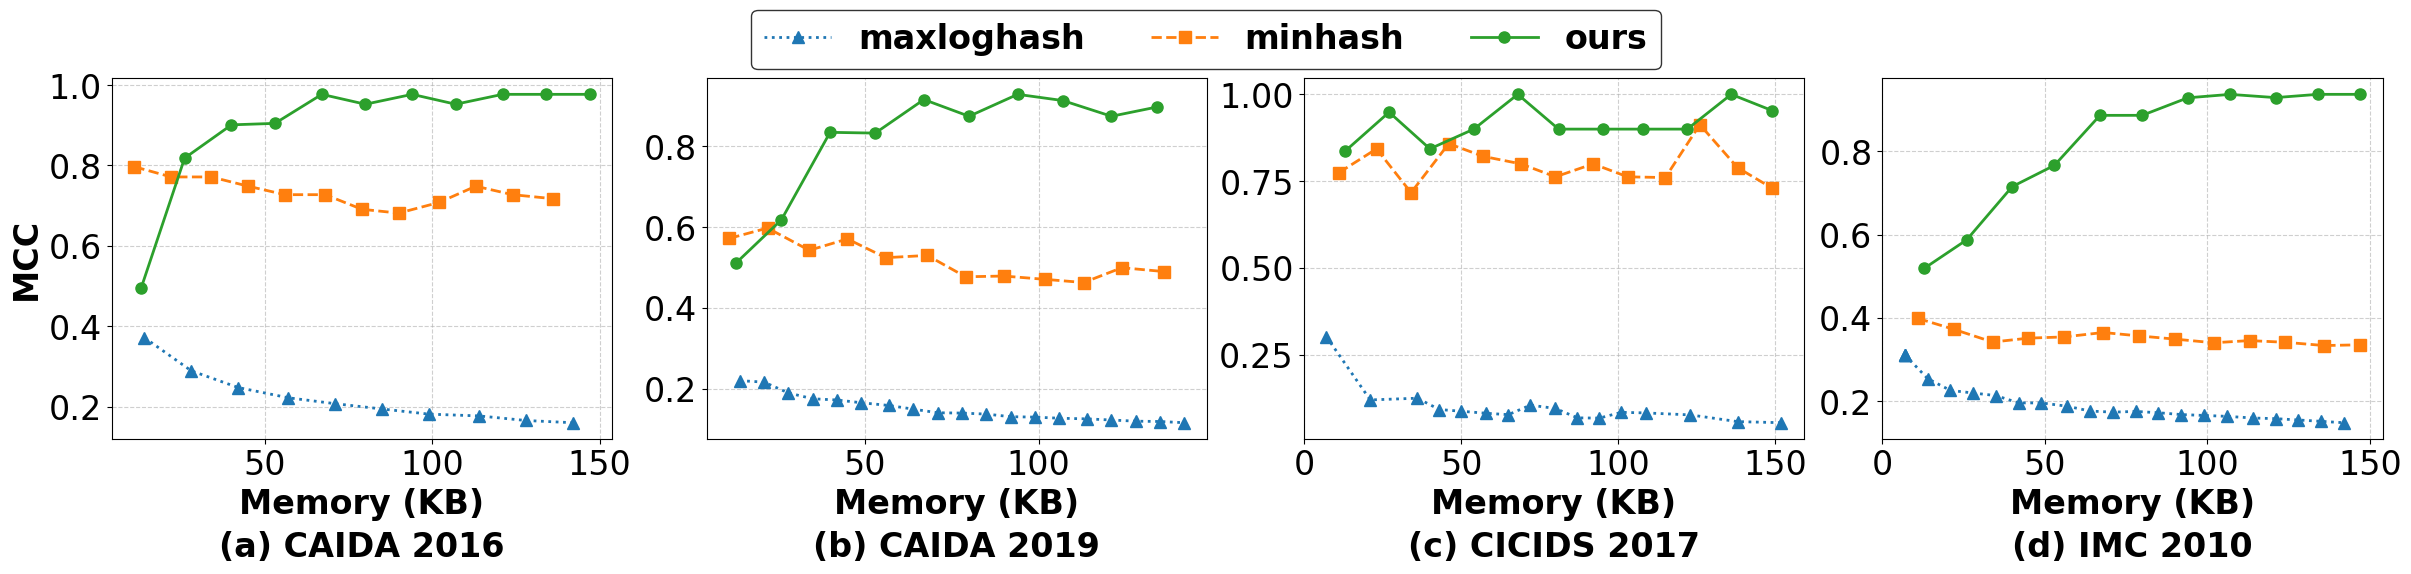

Generate this figure with matplotlib: (Note: this script raises an exception after producing the figure.)
import pandas as pd
import matplotlib.pyplot as plt
import seaborn as sns
import numpy as np

# ======== 数据集配置 ============
dataset_configs = [
    {'name': 'CAIDA 2016', 'positives': 21, 'samples': 275782},
    {'name': 'CAIDA 2019', 'positives': 42, 'samples': 167074},
    {'name': 'IMC 2010', 'positives': 66, 'samples': 4473},
    {'name': 'CICIDS 2017', 'positives': 10, 'samples': 8278},
]

# 每个数据集下分别准备 3 组数据（填入实际数据字符串）
dataset_raw_data = [
    {
        'minhash': """10000000,20,20,272,8,32,4,10,10,5,200,0.6667,0.9524,0.7843,23.9,11,0.5,0.9
10000000,20,40,272,8,32,4,10,20,10,200,0.625,0.9524,0.7547,23.85,22,0.5,0.9
10000000,20,60,272,8,32,4,10,30,15,200,0.625,0.9524,0.7547,24.5,34,0.5,0.9
10000000,20,80,272,8,32,4,10,40,20,200,0.5882,0.9524,0.7273,24.9,45,0.5,0.9
10000000,20,100,272,8,32,4,10,50,25,200,0.5556,0.9524,0.7018,24.09,56,0.5,0.9
10000000,20,120,272,8,32,4,10,60,30,200,0.5556,0.9524,0.7018,25.33,68,0.5,0.9
10000000,20,140,272,8,32,4,10,70,35,200,0.5278,0.9048,0.6667,25.63,79,0.5,0.9
10000000,20,160,272,8,32,4,10,80,40,200,0.4878,0.9524,0.6452,25.31,90,0.5,0.9
10000000,20,180,272,8,32,4,10,90,45,200,0.5263,0.9524,0.678,26.92,102,0.5,0.9
10000000,20,200,272,8,32,4,10,100,50,200,0.5882,0.9524,0.7273,26.11,113,0.5,0.9
10000000,20,220,272,8,32,4,10,110,55,200,0.5556,0.9524,0.7018,26.76,124,0.5,0.9
10000000,20,240,272,8,32,4,10,120,60,200,0.5405,0.9524,0.6896,27.46,136,0.5,0.9""",
        'maxloghash': """10000000,20,40,272,8,32,4,10,20,10,128,0.1382,1.0,0.2428,20.46,14,0.5,0.9
10000000,20,80,272,8,32,4,10,40,20,128,0.0837,1.0,0.1545,20.07,28,0.5,0.9
10000000,20,120,272,8,32,4,10,60,30,128,0.0614,1.0,0.1157,19.26,42,0.5,0.9
10000000,20,160,272,8,32,4,10,80,40,128,0.0494,1.0,0.0941,19.92,57,0.5,0.9
10000000,20,200,272,8,32,4,10,100,50,128,0.0431,1.0,0.0826,19.38,71,0.5,0.9
10000000,20,240,272,8,32,4,10,120,60,128,0.0378,1.0,0.0728,19.15,85,0.5,0.9
10000000,20,280,272,8,32,4,10,140,70,128,0.033,1.0,0.0639,19.25,99,0.5,0.9
10000000,20,320,272,8,32,4,10,160,80,128,0.0314,1.0,0.0609,18.89,114,0.5,0.9
10000000,20,360,272,8,32,4,10,180,90,128,0.0275,1.0,0.0535,20.55,128,0.5,0.9
10000000,20,400,272,8,32,4,10,200,100,128,0.0257,1.0,0.0501,21.11,142,0.5,0.9""",
        'ours': """10000000,20,20,272,8,32,4,10,10,5,1,272,16,0.8571,0.2857,0.4285,19.3,13,0.5,0.5
10000000,20,40,272,8,32,4,10,20,10,1,272,16,0.9375,0.7143,0.8108,19.65,26,0.5,0.5
10000000,20,60,272,8,32,4,10,30,15,1,272,16,0.9474,0.8571,0.9,19.02,40,0.5,0.5
10000000,20,80,272,8,32,4,10,40,20,1,272,16,0.9048,0.9048,0.9048,19.36,53,0.5,0.5
10000000,20,100,272,8,32,4,10,50,25,1,272,16,0.9545,1.0,0.9767,18.94,67,0.5,0.5
10000000,20,120,272,8,32,4,10,60,30,1,272,16,0.9524,0.9524,0.9524,19.08,80,0.5,0.5
10000000,20,140,272,8,32,4,10,70,35,1,272,16,0.9545,1.0,0.9767,20.37,94,0.5,0.5
10000000,20,160,272,8,32,4,10,80,40,1,272,16,0.9524,0.9524,0.9524,19.23,107,0.5,0.5
10000000,20,180,272,8,32,4,10,90,45,1,272,16,0.9545,1.0,0.9767,19.58,121,0.5,0.5
10000000,20,200,272,8,32,4,10,100,50,1,272,16,0.9545,1.0,0.9767,19.86,134,0.5,0.5
10000000,20,220,272,8,32,4,10,110,55,1,272,16,0.9545,1.0,0.9767,19.58,147,0.5,0.5"""
    },
    {
        'minhash': """10000000,20,20,272,8,32,4,10,10,5,200,0.5094,0.6429,0.5684,38.29,11,0.5,0.9
10000000,20,40,272,8,32,4,10,20,10,200,0.4416,0.8095,0.5715,36.23,22,0.5,0.9
10000000,20,60,272,8,32,4,10,30,15,200,0.375,0.7857,0.5077,37.13,34,0.5,0.9
10000000,20,80,272,8,32,4,10,40,20,200,0.37,0.881,0.5211,40.0,45,0.5,0.9
10000000,20,100,272,8,32,4,10,50,25,200,0.3302,0.8333,0.473,40.48,56,0.5,0.9
10000000,20,120,272,8,32,4,10,60,30,200,0.319,0.881,0.4684,42.02,68,0.5,0.9
10000000,20,140,272,8,32,4,10,70,35,200,0.2734,0.8333,0.4117,42.73,79,0.5,0.9
10000000,20,160,272,8,32,4,10,80,40,200,0.2606,0.881,0.4022,43.15,90,0.5,0.9
10000000,20,180,272,8,32,4,10,90,45,200,0.2517,0.881,0.3915,44.78,102,0.5,0.9
10000000,20,200,272,8,32,4,10,100,50,200,0.2574,0.8333,0.3933,45.42,113,0.5,0.9
10000000,20,220,272,8,32,4,10,110,55,200,0.269,0.9286,0.4172,53.91,124,0.5,0.9
10000000,20,240,272,8,32,4,10,120,60,200,0.2657,0.9048,0.4108,66.09,136,0.5,0.9""",
        'maxloghash': """10000000,20,40,272,8,32,4,10,20,10,128,0.0538,0.9048,0.1016,27.45,14,0.5,0.9
10000000,20,60,272,8,32,4,10,30,15,128,0.0471,1.0,0.09,20.41,21,0.5,0.9
10000000,20,80,272,8,32,4,10,40,20,128,0.0371,0.9762,0.0715,20.99,28,0.5,0.9
10000000,20,100,272,8,32,4,10,50,25,128,0.0317,0.9762,0.0614,22.45,35,0.5,0.9
10000000,20,120,272,8,32,4,10,60,30,128,0.0299,1.0,0.0581,22.63,42,0.5,0.9
10000000,20,140,272,8,32,4,10,70,35,128,0.0276,1.0,0.0537,24.83,49,0.5,0.9
10000000,20,160,272,8,32,4,10,80,40,128,0.0254,1.0,0.0495,19.25,57,0.5,0.9
10000000,20,180,272,8,32,4,10,90,45,128,0.0226,1.0,0.0442,19.94,64,0.5,0.9
10000000,20,200,272,8,32,4,10,100,50,128,0.0205,0.9762,0.0402,19.48,71,0.5,0.9
10000000,20,220,272,8,32,4,10,110,55,128,0.0198,1.0,0.0388,18.87,78,0.5,0.9
10000000,20,240,272,8,32,4,10,120,60,128,0.0191,1.0,0.0375,19.48,85,0.5,0.9
10000000,20,260,272,8,32,4,10,130,65,128,0.0178,0.9762,0.035,18.79,92,0.5,0.9
10000000,20,280,272,8,32,4,10,140,70,128,0.0171,1.0,0.0336,19.33,99,0.5,0.9
10000000,20,300,272,8,32,4,10,150,75,128,0.0164,1.0,0.0323,19.46,106,0.5,0.9
10000000,20,320,272,8,32,4,10,160,80,128,0.016,1.0,0.0315,18.67,114,0.5,0.9
10000000,20,340,272,8,32,4,10,170,85,128,0.0153,1.0,0.0301,19.63,121,0.5,0.9
10000000,20,360,272,8,32,4,10,180,90,128,0.0146,1.0,0.0288,20.41,128,0.5,0.9
10000000,20,380,272,8,32,4,10,190,95,128,0.0144,1.0,0.0284,18.17,135,0.5,0.9
10000000,20,400,272,8,32,4,10,200,100,128,0.0137,1.0,0.027,19.83,142,0.5,0.9""",
        'ours': """10000000,20,20,272,8,32,4,10,10,5,1,272,16,1.0,0.2619,0.4151,19.05,13,0.5,0.4
10000000,20,40,272,8,32,4,10,20,10,1,272,16,0.9444,0.4048,0.5667,16.7,26,0.5,0.4
10000000,20,60,272,8,32,4,10,30,15,1,272,16,0.9143,0.7619,0.8312,16.82,40,0.5,0.4
10000000,20,80,272,8,32,4,10,40,20,1,272,16,0.9394,0.7381,0.8267,17.68,53,0.5,0.4
10000000,20,100,272,8,32,4,10,50,25,1,272,16,0.9268,0.9048,0.9157,18.47,67,0.5,0.4
10000000,20,120,272,8,32,4,10,60,30,1,272,16,0.8293,0.8095,0.8193,18.95,80,0.5,0.4
10000000,20,140,272,8,32,4,10,70,35,1,272,16,0.814,0.8333,0.8235,19.18,94,0.5,0.4
10000000,20,160,272,8,32,4,10,80,40,1,272,16,0.875,0.8333,0.8536,19.69,107,0.5,0.4
10000000,20,180,272,8,32,4,10,90,45,1,272,16,0.8974,0.8333,0.8642,19.34,121,0.5,0.4
10000000,20,200,272,8,32,4,10,100,50,1,272,16,0.8667,0.9286,0.8966,19.25,134,0.5,0.4
10000000,20,120,272,8,32,4,10,60,30,1,272,16,0.9444,0.8095,0.8718,18.74,80,0.5,0.5
10000000,20,140,272,8,32,4,10,70,35,1,272,16,0.9286,0.9286,0.9286,19.29,94,0.5,0.5
10000000,20,160,272,8,32,4,10,80,40,1,272,16,0.973,0.8571,0.9114,20.07,107,0.5,0.5
10000000,20,180,272,8,32,4,10,90,45,1,272,16,0.9444,0.8095,0.8718,22.82,121,0.5,0.5"""
    },
    {
        'minhash': """10000000,20,20,272,8,32,4,10,10,5,200,0.2252,0.7576,0.3472,74.23,11,0.5,0.8
10000000,20,40,272,8,32,4,10,20,10,200,0.1849,0.8182,0.3016,73.82,22,0.5,0.8
10000000,20,60,272,8,32,4,10,30,15,200,0.1504,0.8636,0.2562,72.3,34,0.5,0.8
10000000,20,80,272,8,32,4,10,40,20,200,0.1477,0.9242,0.2547,75.48,45,0.5,0.8
10000000,20,100,272,8,32,4,10,50,25,200,0.1452,0.9545,0.2521,75.78,56,0.5,0.8
10000000,20,120,272,8,32,4,10,60,30,200,0.1484,0.9848,0.2579,76.79,68,0.5,0.8
10000000,20,140,272,8,32,4,10,70,35,200,0.1425,0.9848,0.249,78.9,79,0.5,0.8
10000000,20,160,272,8,32,4,10,80,40,200,0.1371,0.9848,0.2407,78.85,90,0.5,0.8
10000000,20,180,272,8,32,4,10,90,45,200,0.131,0.9848,0.2312,79.35,102,0.5,0.8
10000000,20,200,272,8,32,4,10,100,50,200,0.1346,0.9848,0.2368,81.31,113,0.5,0.8
10000000,20,220,272,8,32,4,10,110,55,200,0.1318,0.9848,0.2325,81.54,124,0.5,0.8
10000000,20,240,272,8,32,4,10,120,60,200,0.1265,0.9848,0.2242,79.99,136,0.5,0.8
10000000,20,260,272,8,32,4,10,130,65,200,0.1277,0.9848,0.2261,83.94,147,0.5,0.8""",
        'maxloghash': """10000000,20,20,272,8,32,4,10,10,5,128,0.1121,0.9848,0.2013,8.55,7,0.5,0.9
10000000,20,20,272,8,32,4,10,10,5,128,0.1121,0.9848,0.2013,8.84,7,0.5,0.9
10000000,20,20,272,8,32,4,10,10,5,128,0.1121,0.9848,0.2013,8.76,7,0.5,0.9
10000000,20,40,272,8,32,4,10,20,10,128,0.081,0.9697,0.1495,8.11,14,0.5,0.9
10000000,20,60,272,8,32,4,10,30,15,128,0.0672,0.9697,0.1257,7.59,21,0.5,0.9
10000000,20,80,272,8,32,4,10,40,20,128,0.0634,0.9848,0.1191,7.31,28,0.5,0.9
10000000,20,100,272,8,32,4,10,50,25,128,0.0607,0.9848,0.1144,7.28,35,0.5,0.9
10000000,20,120,272,8,32,4,10,60,30,128,0.0535,0.9848,0.1015,7.05,42,0.5,0.9
10000000,20,140,272,8,32,4,10,70,35,128,0.0535,0.9848,0.1015,7.06,49,0.5,0.9
10000000,20,160,272,8,32,4,10,80,40,128,0.0504,0.9848,0.0959,6.81,57,0.5,0.9
10000000,20,180,272,8,32,4,10,90,45,128,0.0462,0.9848,0.0883,6.9,64,0.5,0.9
10000000,20,200,272,8,32,4,10,100,50,128,0.0453,0.9848,0.0866,7.08,71,0.5,0.9
10000000,20,220,272,8,32,4,10,110,55,128,0.0459,0.9848,0.0877,7.23,78,0.5,0.9
10000000,20,240,272,8,32,4,10,120,60,128,0.0448,0.9848,0.0857,10.89,85,0.5,0.9
10000000,20,260,272,8,32,4,10,130,65,128,0.0433,0.9848,0.083,8.2,92,0.5,0.9
10000000,20,280,272,8,32,4,10,140,70,128,0.0426,0.9848,0.0817,9.63,99,0.5,0.9
10000000,20,300,272,8,32,4,10,150,75,128,0.0419,0.9848,0.0804,11.13,106,0.5,0.9
10000000,20,320,272,8,32,4,10,160,80,128,0.0406,0.9848,0.078,7.97,114,0.5,0.9
10000000,20,340,272,8,32,4,10,170,85,128,0.0401,0.9848,0.0771,6.88,121,0.5,0.9
10000000,20,360,272,8,32,4,10,180,90,128,0.0391,0.9848,0.0752,6.82,128,0.5,0.9
10000000,20,380,272,8,32,4,10,190,95,128,0.0381,0.9848,0.0734,6.44,135,0.5,0.9
10000000,20,400,272,8,32,4,10,200,100,128,0.0371,0.9848,0.0715,6.66,142,0.5,0.9""",
        'ours': """10000000,20,20,272,8,32,4,10,10,5,1,272,16,1.0,0.2727,0.4285,9.95,13,0.5,0.5
10000000,20,20,272,8,32,4,10,10,5,1,272,16,1.0,0.2879,0.4471,13.5,13,0.5,0.5
10000000,20,20,272,8,32,4,10,10,5,1,272,16,1.0,0.3485,0.5169,10.99,13,0.5,0.5
10000000,20,40,272,8,32,4,10,20,10,1,272,16,1.0,0.3485,0.5169,10.59,26,0.5,0.5
10000000,20,60,272,8,32,4,10,30,15,1,272,16,1.0,0.5152,0.68,11.64,40,0.5,0.5
10000000,20,80,272,8,32,4,10,40,20,1,272,16,1.0,0.5909,0.7428,12.43,53,0.5,0.5
10000000,20,100,272,8,32,4,10,50,25,1,272,16,1.0,0.7879,0.8814,13.31,67,0.5,0.5
10000000,20,120,272,8,32,4,10,60,30,1,272,16,0.9815,0.803,0.8833,14.06,80,0.5,0.5
10000000,20,140,272,8,32,4,10,70,35,1,272,16,1.0,0.8636,0.9268,15.09,94,0.5,0.5
10000000,20,160,272,8,32,4,10,80,40,1,272,16,1.0,0.8788,0.9355,15.01,107,0.5,0.5
10000000,20,180,272,8,32,4,10,90,45,1,272,16,0.9672,0.8939,0.9291,17.51,121,0.5,0.5
10000000,20,200,272,8,32,4,10,100,50,1,272,16,0.9833,0.8939,0.9365,19.38,134,0.5,0.5
10000000,20,220,272,8,32,4,10,110,55,1,272,16,0.9833,0.8939,0.9365,19.9,147,0.5,0.5"""
    },
    {
        'minhash': """10000000,20,20,272,8,32,32,32,10,5,200,1.0,0.6,0.75,134.65,11,0.5,0.9
10000000,20,60,272,8,32,32,32,30,15,200,0.8571,0.6,0.7059,113.31,34,0.5,0.9
10000000,20,100,272,8,32,32,32,50,25,200,0.75,0.9,0.8182,152.44,57,0.5,0.9
10000000,20,140,272,8,32,32,32,70,35,200,0.7273,0.8,0.7619,124.81,80,0.5,0.9
10000000,20,180,272,8,32,32,32,90,45,200,0.7273,0.8,0.7619,124.69,103,0.5,0.9
10000000,20,220,272,8,32,32,32,110,55,200,0.8333,1.0,0.9091,160.86,126,0.5,0.9
10000000,20,260,272,8,32,32,32,130,65,200,0.6667,0.8,0.7273,128.62,149,0.5,0.9
10000000,20,40,272,8,32,32,32,20,10,200,0.8889,0.8,0.8421,142.03,23,0.5,0.9
10000000,20,80,272,8,32,32,32,40,20,200,0.8182,0.9,0.8572,158.21,46,0.5,0.9
10000000,20,120,272,8,32,32,32,60,30,200,0.8,0.8,0.8,124.11,69,0.5,0.9
10000000,20,160,272,8,32,32,32,80,40,200,0.8,0.8,0.8,130.86,92,0.5,0.9
10000000,20,200,272,8,32,32,32,100,50,200,0.6429,0.9,0.75,164.16,115,0.5,0.9
10000000,20,240,272,8,32,32,32,120,60,200,0.6923,0.9,0.7826,129.28,138,0.5,0.9""",
        'maxloghash': """10000000,20,20,272,8,32,32,32,10,5,128,0.0926,1.0,0.1695,6.46,7,0.5,0.9
10000000,20,60,272,8,32,32,32,30,15,128,0.0173,0.9,0.0339,9.15,21,0.5,0.9
10000000,20,100,272,8,32,32,32,50,25,128,0.0168,1.0,0.033,7.3,36,0.5,0.9
10000000,20,120,272,8,32,32,32,60,30,128,0.0108,0.9,0.0213,8.29,43,0.5,0.9
10000000,20,140,272,8,32,32,32,70,35,128,0.0098,0.9,0.0194,8.47,50,0.5,0.9
10000000,20,160,272,8,32,32,32,80,40,128,0.0087,0.9,0.0172,9.2,58,0.5,0.9
10000000,20,180,272,8,32,32,32,90,45,128,0.008,0.9,0.0159,8.47,65,0.5,0.9
10000000,20,200,272,8,32,32,32,100,50,128,0.0122,1.0,0.0241,7.24,72,0.5,0.9
10000000,20,220,272,8,32,32,32,110,55,128,0.0103,1.0,0.0204,7.58,80,0.5,0.9
10000000,20,240,272,8,32,32,32,120,60,128,0.0065,0.9,0.0129,8.98,87,0.5,0.9
10000000,20,260,272,8,32,32,32,130,65,128,0.0064,0.9,0.0127,9.22,94,0.5,0.9
10000000,20,280,272,8,32,32,32,140,70,128,0.0083,1.0,0.0165,7.0,101,0.5,0.9
10000000,20,300,272,8,32,32,32,150,75,128,0.008,1.0,0.0159,7.63,109,0.5,0.9
10000000,20,340,272,8,32,32,32,170,85,128,0.0071,1.0,0.0141,7.16,123,0.5,0.9
10000000,20,380,272,8,32,32,32,190,95,128,0.005,0.9,0.0099,9.5,138,0.5,0.9
10000000,20,420,272,8,32,32,32,210,105,128,0.0046,0.9,0.0092,8.59,152,0.5,0.9""",
        'ours': """10000000,20,20,272,8,32,32,32,10,5,1,272,16,1.0,0.7,0.8235,15.52,13,0.5,0.7
10000000,20,40,272,8,32,32,32,20,10,1,272,16,1.0,0.9,0.9474,13.99,27,0.5,0.7
10000000,20,60,272,8,32,32,32,30,15,1,272,16,0.8889,0.8,0.8421,11.9,40,0.5,0.7
10000000,20,80,272,8,32,32,32,40,20,1,272,16,0.9,0.9,0.9,15.17,54,0.5,0.7
10000000,20,100,272,8,32,32,32,50,25,1,272,16,1.0,1.0,1.0,17.86,68,0.5,0.7
10000000,20,120,272,8,32,32,32,60,30,1,272,16,0.9,0.9,0.9,15.0,81,0.5,0.7
10000000,20,140,272,8,32,32,32,70,35,1,272,16,0.9,0.9,0.9,15.74,95,0.5,0.7
10000000,20,160,272,8,32,32,32,80,40,1,272,16,0.9,0.9,0.9,15.71,108,0.5,0.7
10000000,20,180,272,8,32,32,32,90,45,1,272,16,0.9,0.9,0.9,16.73,122,0.5,0.7
10000000,20,200,272,8,32,32,32,100,50,1,272,16,1.0,1.0,1.0,20.95,136,0.5,0.7
10000000,20,220,272,8,32,32,32,110,55,1,272,16,0.9091,1.0,0.9524,20.73,149,0.5,0.7"""
    }
]

plt.rcParams.update({
    'font.size': 24,
    'axes.titlesize': 24,
    'axes.labelsize': 24,
    'xtick.labelsize': 24,
    'ytick.labelsize': 24,
    'legend.fontsize': 24,
    'font.family': 'Times New Roman',
    'pdf.fonttype': 42,
    'ps.fonttype': 42,
    'text.usetex': False,
})
colors = sns.color_palette("tab10")
markers = {'ours': 'o', 'minhash': 's', 'maxloghash': '^'}
linestyles = {'ours': '-', 'minhash': '--', 'maxloghash': ':'}

# ======== 列名定义 ============
columns_common = [
    'packet_size', 'entry_size', 'filter1_d', 'filter1_w', 'filter1_ct',
    'flow_id_size', 'simi_size', 'timestamp_size', 'filter2_main_num',
    'filter2_alter_num'
]
columns_user = columns_common + ['cm_depth', 'cm_width', 'cm_ct',
                                 'precision', 'recall', 'f1-score',
                                 'insert-time', 'space(KB)', 'filter1_threshold', 'filter2_threshold']
columns_minhash = columns_common + ['k_minhash',
                                    'precision', 'recall', 'f1-score',
                                    'insert-time', 'space(KB)', 'filter1_threshold', 'filter2_threshold']
columns_maxloghash = columns_common + ['k',
                                       'precision', 'recall', 'f1-score',
                                       'insert-time', 'space(KB)', 'filter1_threshold', 'filter2_threshold']

# ======== 数据解析函数 ============
def parse_dataframe(data_str, columns, method):
    df = pd.DataFrame([line.split(',') for line in data_str.strip().split('\n')], columns=columns)
    df['method'] = method
    numeric_cols = ['space(KB)', 'precision', 'recall', 'f1-score', 'insert-time']
    for col in numeric_cols:
        if col in df.columns:
            df[col] = df[col].astype(float)
    return df

# ======== 数据整理 + MCC计算 ============
all_datasets = []

for idx, config in enumerate(dataset_configs):
    raw = dataset_raw_data[idx]
    total_pos = config['positives']
    total_samples = config['samples']
    total_neg = total_samples - total_pos

    df_minhash = parse_dataframe(raw['minhash'], columns_minhash, 'minhash')
    df_maxloghash = parse_dataframe(raw['maxloghash'], columns_maxloghash, 'maxloghash')
    df_user = parse_dataframe(raw['ours'], columns_user, 'ours')

    group_keys = columns_common + ['cm_depth', 'cm_width', 'cm_ct']
    df_user_filtered = df_user.loc[df_user.groupby(group_keys)['precision'].idxmax()]

    df_combined = pd.concat([df_minhash, df_maxloghash, df_user_filtered])
    df_combined = df_combined.sort_values(by='space(KB)')

    # ==== 推导 TP, FP, FN, TN ====
    df_combined['TP'] = df_combined['recall'] * total_pos
    df_combined['FP'] = df_combined['TP'] / df_combined['precision'] - df_combined['TP']
    df_combined['FN'] = total_pos - df_combined['TP']
    df_combined['TN'] = total_neg - df_combined['FP']

    TP, FP, FN, TN = df_combined['TP'], df_combined['FP'], df_combined['FN'], df_combined['TN']
    numerator = TP * TN - FP * FN
    denominator = np.sqrt((TP + FP) * (TP + FN) * (TN + FP) * (TN + FN))
    df_combined['MCC'] = np.where(denominator == 0, 0, numerator / denominator)

    df_combined['dataset'] = config['name']
    all_datasets.append(df_combined)

# 合并所有数据集
df_all = pd.concat(all_datasets, ignore_index=True)

# ======== 绘图：一行四图 - MCC ============
fig, axes = plt.subplots(1, 4, figsize=(24, 5), sharey=False, constrained_layout=True)

for i, (dataset_name, group) in enumerate(df_all.groupby('dataset')):
    ax = axes[i]
    for j, (method, subgrp) in enumerate(group.groupby('method')):
        subgrp_sorted = subgrp.sort_values('space(KB)')
        ax.plot(subgrp_sorted['space(KB)'], subgrp_sorted['MCC'],
                label=method,
                marker=markers[method],
                linestyle=linestyles[method],
                linewidth=2,
                markersize=8,
                color=colors[j])
    ax.annotate(f"({chr(ord('a') + i)}) {dataset_name}",
                xy=(0.5, -0.30),
                xycoords='axes fraction',
                ha='center', va='center',
                fontweight='bold')
    ax.set_xlabel('Memory (KB)', fontweight='bold')
    if i == 0:
        ax.set_ylabel('MCC', fontweight='bold')
    ax.grid(True, linestyle='--', alpha=0.6)

# 图例
handles, labels = axes[0].get_legend_handles_labels()
fig.legend(handles, labels, loc='upper center', ncol=3, frameon=True,
           bbox_to_anchor=(0.5, 1.15), edgecolor='black', prop={'weight': 'bold'})

# 保存图像
plt.savefig('fig/mcc_across_datasets.pdf', bbox_inches='tight')
# plt.show()
print("==== All MCC Data Points ====")
for dataset_name, group in df_all.groupby('dataset'):
    print(f"Dataset: {dataset_name}")
    for method, subgrp in group.groupby('method'):
        subgrp_sorted = subgrp.sort_values('space(KB)')
        print(f"  Method: {method}")
        for _, row in subgrp_sorted.iterrows():
            print(f"    space(KB): {row['space(KB)']:.3f}, MCC: {row['MCC']:.4f}")